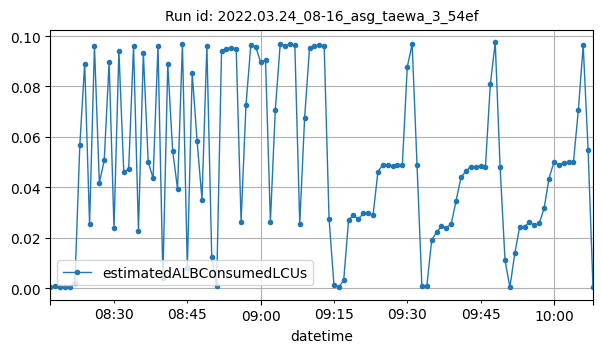

Source data for this figure (header and first rows):
datetime, estimatedALBConsumedLCUs
2022-03-24T08:17:00Z, 0.00023
2022-03-24T08:18:00Z, 0.00066
2022-03-24T08:19:00Z, 0.00026
2022-03-24T08:20:00Z, 0.00028
2022-03-24T08:21:00Z, 0.00026
2022-03-24T08:22:00Z, 0.0019
2022-03-24T08:23:00Z, 0.0566
2022-03-24T08:24:00Z, 0.08908
2022-03-24T08:25:00Z, 0.02532
2022-03-24T08:26:00Z, 0.09609
2022-03-24T08:27:00Z, 0.04182
2022-03-24T08:28:00Z, 0.05069
2022-03-24T08:29:00Z, 0.0897
2022-03-24T08:30:00Z, 0.02372
2022-03-24T08:31:00Z, 0.09418
2022-03-24T08:32:00Z, 0.04593
2022-03-24T08:33:00Z, 0.04726
2022-03-24T08:34:00Z, 0.09607
2022-03-24T08:35:00Z, 0.02279
2022-03-24T08:36:00Z, 0.09334
2022-03-24T08:37:00Z, 0.0501
2022-03-24T08:38:00Z, 0.04355
2022-03-24T08:39:00Z, 0.09619
2022-03-24T08:40:00Z, 0.00417
2022-03-24T08:41:00Z, 0.08894
2022-03-24T08:42:00Z, 0.05448
2022-03-24T08:43:00Z, 0.03929
2022-03-24T08:44:00Z, 0.09667
2022-03-24T08:45:00Z, 0.00798
2022-03-24T08:46:00Z, 0.08525
2022-03-24T08:47:00Z, 0.05844
2022-03-24T08:48:00Z, 0.03501
2022-03-24T08:49:00Z, 0.09621
2022-03-24T08:50:00Z, 0.01215
2022-03-24T08:51:00Z, 0.00063
2022-03-24T08:52:00Z, 0.094
2022-03-24T08:53:00Z, 0.09491
2022-03-24T08:54:00Z, 0.09546
2022-03-24T08:55:00Z, 0.09484
2022-03-24T08:56:00Z, 0.02641
2022-03-24T08:57:00Z, 0.07248
2022-03-24T08:58:00Z, 0.09664
2022-03-24T08:59:00Z, 0.09561
2022-03-24T09:00:00Z, 0.08962
2022-03-24T09:01:00Z, 0.09041
2022-03-24T09:02:00Z, 0.02641
2022-03-24T09:03:00Z, 0.07061
2022-03-24T09:04:00Z, 0.09668
2022-03-24T09:05:00Z, 0.09624
2022-03-24T09:06:00Z, 0.09669
2022-03-24T09:07:00Z, 0.09651
2022-03-24T09:08:00Z, 0.02534
2022-03-24T09:09:00Z, 0.06746
2022-03-24T09:10:00Z, 0.09517
2022-03-24T09:11:00Z, 0.09612
2022-03-24T09:12:00Z, 0.09645
2022-03-24T09:13:00Z, 0.09623
2022-03-24T09:14:00Z, 0.02751
2022-03-24T09:15:00Z, 0.00138
2022-03-24T09:16:00Z, 0.00032
... 52 more rows
